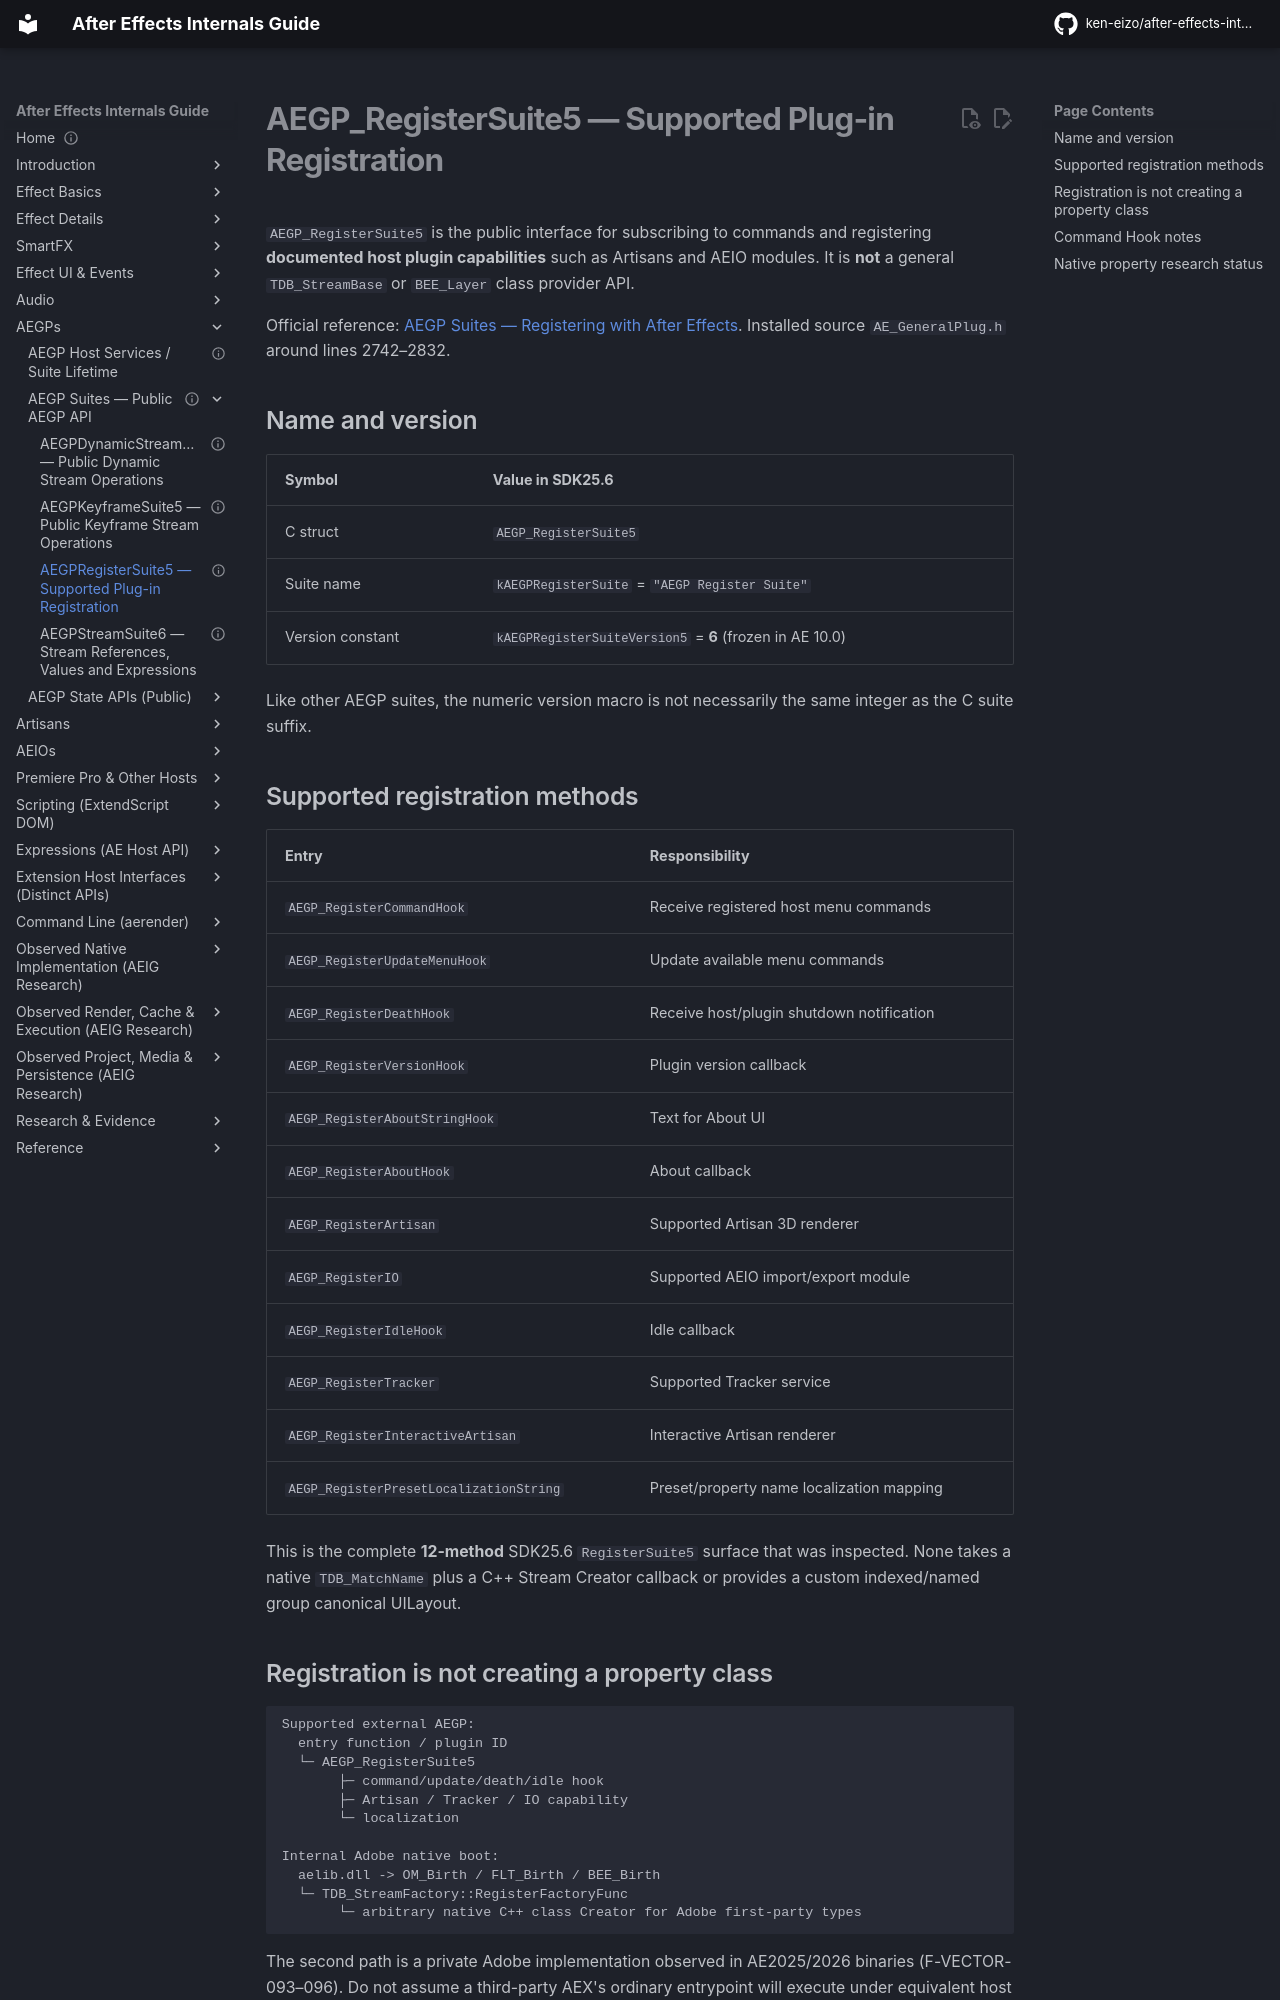

repository: ken-eizo/after-effects-internals-guide · page: host-integration/cpp-sdk/aegps/register-suite/index.html · generator: mkdocs

---
status: supported-sdk-guide-companion
last_verified: 2026-10-14
evidence: E0-H + E2-L
versions: Adobe SDK25.6; Windows AE2025/2026 private comparison
---

# AEGP_RegisterSuite5 — Supported Plug-in Registration

`AEGP_RegisterSuite5` is the public interface for subscribing to commands and registering **documented host plugin capabilities** such as Artisans and AEIO modules. It is **not** a general `TDB_StreamBase` or `BEE_Layer` class provider API.

Official reference: [AEGP Suites — Registering with After Effects](https://ae-plugins.docsforadobe.dev/aegps/aegp-suites/#registering-with-after-effects). Installed source `AE_GeneralPlug.h` around lines 2742–2832.

## Name and version

| Symbol | Value in SDK25.6 |
| --- | --- |
| C struct | `AEGP_RegisterSuite5` |
| Suite name | `kAEGPRegisterSuite` = `"AEGP Register Suite"` |
| Version constant | `kAEGPRegisterSuiteVersion5` = **6** (frozen in AE 10.0) |

Like other AEGP suites, the numeric version macro is not necessarily the same integer as the C suite suffix.

## Supported registration methods

| Entry | Responsibility |
| --- | --- |
| `AEGP_RegisterCommandHook` | Receive registered host menu commands |
| `AEGP_RegisterUpdateMenuHook` | Update available menu commands |
| `AEGP_RegisterDeathHook` | Receive host/plugin shutdown notification |
| `AEGP_RegisterVersionHook` | Plugin version callback |
| `AEGP_RegisterAboutStringHook` | Text for About UI |
| `AEGP_RegisterAboutHook` | About callback |
| `AEGP_RegisterArtisan` | Supported Artisan 3D renderer |
| `AEGP_RegisterIO` | Supported AEIO import/export module |
| `AEGP_RegisterIdleHook` | Idle callback |
| `AEGP_RegisterTracker` | Supported Tracker service |
| `AEGP_RegisterInteractiveArtisan` | Interactive Artisan renderer |
| `AEGP_RegisterPresetLocalizationString` | Preset/property name localization mapping |

This is the complete **12-method** SDK25.6 `RegisterSuite5` surface that was inspected. None takes a native `TDB_MatchName` plus a C++ Stream Creator callback or provides a custom indexed/named group canonical UILayout.

## Registration is not creating a property class

```text
Supported external AEGP:
  entry function / plugin ID
  └─ AEGP_RegisterSuite5
       ├─ command/update/death/idle hook
       ├─ Artisan / Tracker / IO capability
       └─ localization

Internal Adobe native boot:
  aelib.dll -> OM_Birth / FLT_Birth / BEE_Birth
  └─ TDB_StreamFactory::RegisterFactoryFunc
       └─ arbitrary native C++ class Creator for Adobe first-party types
```

The second path is a private Adobe implementation observed in AE2025/2026 binaries (F-VECTOR-093–096). Do not assume a third-party AEX's ordinary entrypoint will execute under equivalent host initialization or be allowed to publish custom factory classes.
